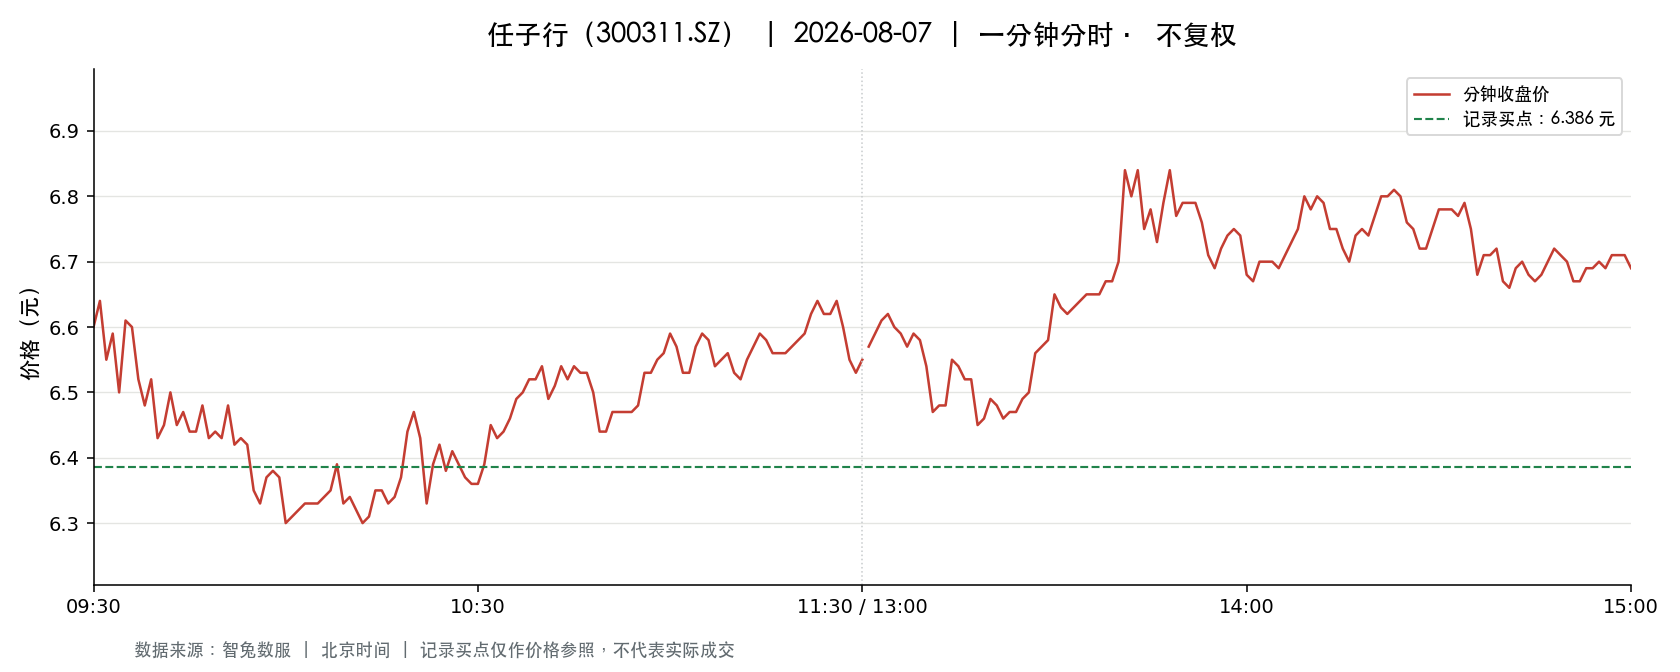

Values plotted in this chart, from the file beside it:
t, o, h, l, c, v, a, pc, sf
2026-08-07 09:30:00, 6.6, 6.6, 6.6, 6.6, 46120, 30439200, 7.16, 0.0
2026-08-07 09:31:00, 6.62, 6.73, 6.47, 6.64, 107898, 71468020, 6.6, 0.0
2026-08-07 09:32:00, 6.64, 6.64, 6.5, 6.55, 81826, 53724866, 6.64, 0.0
2026-08-07 09:33:00, 6.51, 6.59, 6.51, 6.59, 32195, 21118284, 6.55, 0.0
2026-08-07 09:34:00, 6.58, 6.58, 6.48, 6.5, 49852, 32487864, 6.59, 0.0
2026-08-07 09:35:00, 6.5, 6.61, 6.5, 6.61, 19616, 12811269, 6.5, 0.0
2026-08-07 09:36:00, 6.63, 6.63, 6.56, 6.6, 29351, 19337286, 6.61, 0.0
2026-08-07 09:37:00, 6.59, 6.59, 6.51, 6.52, 31715, 20707590, 6.6, 0.0
2026-08-07 09:38:00, 6.52, 6.52, 6.44, 6.48, 35972, 23290007, 6.52, 0.0
2026-08-07 09:39:00, 6.48, 6.52, 6.46, 6.52, 17800, 11545945, 6.48, 0.0
2026-08-07 09:40:00, 6.52, 6.52, 6.42, 6.43, 26670, 17248465, 6.52, 0.0
2026-08-07 09:41:00, 6.42, 6.45, 6.41, 6.45, 19477, 12520525, 6.43, 0.0
2026-08-07 09:42:00, 6.45, 6.5, 6.45, 6.5, 9802, 6353388, 6.45, 0.0
2026-08-07 09:43:00, 6.49, 6.52, 6.45, 6.45, 15048, 9770833, 6.5, 0.0
2026-08-07 09:44:00, 6.45, 6.47, 6.45, 6.47, 10354, 6682137, 6.45, 0.0
2026-08-07 09:45:00, 6.47, 6.49, 6.44, 6.44, 11491, 7431805, 6.47, 0.0
2026-08-07 09:46:00, 6.43, 6.44, 6.4, 6.44, 24021, 15408761, 6.44, 0.0
2026-08-07 09:47:00, 6.44, 6.49, 6.44, 6.48, 7696, 4980288, 6.44, 0.0
2026-08-07 09:48:00, 6.48, 6.48, 6.42, 6.43, 8535, 5496946, 6.48, 0.0
2026-08-07 09:49:00, 6.43, 6.44, 6.42, 6.44, 7859, 5054706, 6.43, 0.0
2026-08-07 09:50:00, 6.44, 6.45, 6.42, 6.43, 11744, 7552903, 6.44, 0.0
2026-08-07 09:51:00, 6.43, 6.49, 6.42, 6.48, 9868, 6370025, 6.43, 0.0
2026-08-07 09:52:00, 6.48, 6.48, 6.42, 6.42, 16440, 10594606, 6.48, 0.0
2026-08-07 09:53:00, 6.45, 6.45, 6.42, 6.43, 9352, 6012224, 6.42, 0.0
2026-08-07 09:54:00, 6.43, 6.43, 6.42, 6.42, 10646, 6838476, 6.43, 0.0
2026-08-07 09:55:00, 6.41, 6.41, 6.33, 6.35, 35132, 22410280, 6.42, 0.0
2026-08-07 09:56:00, 6.34, 6.36, 6.32, 6.33, 17989, 11405734, 6.35, 0.0
2026-08-07 09:57:00, 6.33, 6.37, 6.32, 6.37, 12237, 7747322, 6.33, 0.0
2026-08-07 09:58:00, 6.37, 6.39, 6.37, 6.38, 6622, 4219379, 6.37, 0.0
2026-08-07 09:59:00, 6.38, 6.39, 6.37, 6.37, 7268, 4638838, 6.38, 0.0
2026-08-07 10:00:00, 6.36, 6.37, 6.29, 6.3, 28432, 17973400, 6.37, 0.0
2026-08-07 10:01:00, 6.3, 6.33, 6.26, 6.31, 23796, 14974437, 6.3, 0.0
2026-08-07 10:02:00, 6.32, 6.35, 6.31, 6.32, 6987, 4421423, 6.31, 0.0
2026-08-07 10:03:00, 6.32, 6.35, 6.32, 6.33, 12117, 7675300, 6.32, 0.0
2026-08-07 10:04:00, 6.33, 6.35, 6.32, 6.33, 11917, 7540617, 6.33, 0.0
2026-08-07 10:05:00, 6.32, 6.33, 6.31, 6.33, 6436, 4065020, 6.33, 0.0
2026-08-07 10:06:00, 6.32, 6.34, 6.32, 6.34, 4968, 3142246, 6.33, 0.0
2026-08-07 10:07:00, 6.34, 6.35, 6.34, 6.35, 6395, 4055411, 6.34, 0.0
2026-08-07 10:08:00, 6.35, 6.4, 6.35, 6.39, 7772, 4941331, 6.35, 0.0
2026-08-07 10:09:00, 6.38, 6.38, 6.33, 6.33, 11596, 7366927, 6.39, 0.0
2026-08-07 10:10:00, 6.34, 6.34, 6.33, 6.34, 5293, 3352735, 6.33, 0.0
2026-08-07 10:11:00, 6.33, 6.34, 6.31, 6.32, 9008, 5696592, 6.34, 0.0
2026-08-07 10:12:00, 6.31, 6.32, 6.3, 6.3, 10342, 6526894, 6.32, 0.0
2026-08-07 10:13:00, 6.31, 6.32, 6.3, 6.31, 6265, 3953211, 6.3, 0.0
2026-08-07 10:14:00, 6.31, 6.35, 6.31, 6.35, 3027, 1915771, 6.31, 0.0
2026-08-07 10:15:00, 6.35, 6.36, 6.34, 6.35, 3711, 2356145, 6.35, 0.0
2026-08-07 10:16:00, 6.35, 6.36, 6.3, 6.33, 13035, 8250246, 6.35, 0.0
2026-08-07 10:17:00, 6.34, 6.35, 6.32, 6.34, 3137, 1986481, 6.33, 0.0
2026-08-07 10:18:00, 6.35, 6.37, 6.34, 6.37, 3417, 2172909, 6.34, 0.0
2026-08-07 10:19:00, 6.37, 6.46, 6.36, 6.44, 8433, 5415474, 6.37, 0.0
2026-08-07 10:20:00, 6.45, 6.47, 6.42, 6.47, 13062, 8421732, 6.44, 0.0
2026-08-07 10:21:00, 6.49, 6.49, 6.41, 6.43, 11075, 7145031, 6.47, 0.0
2026-08-07 10:22:00, 6.43, 6.43, 6.33, 6.33, 8746, 5581957, 6.43, 0.0
2026-08-07 10:23:00, 6.35, 6.39, 6.34, 6.39, 7537, 4784812, 6.33, 0.0
2026-08-07 10:24:00, 6.4, 6.43, 6.39, 6.42, 5566, 3568299, 6.39, 0.0
2026-08-07 10:25:00, 6.42, 6.42, 6.38, 6.38, 2838, 1818787, 6.42, 0.0
2026-08-07 10:26:00, 6.38, 6.41, 6.36, 6.41, 3410, 2179914, 6.38, 0.0
2026-08-07 10:27:00, 6.41, 6.41, 6.37, 6.39, 2845, 1816715, 6.41, 0.0
2026-08-07 10:28:00, 6.39, 6.4, 6.37, 6.37, 1995, 1273049, 6.39, 0.0
2026-08-07 10:29:00, 6.37, 6.37, 6.35, 6.36, 2890, 1839109, 6.37, 0.0
... 181 more rows
